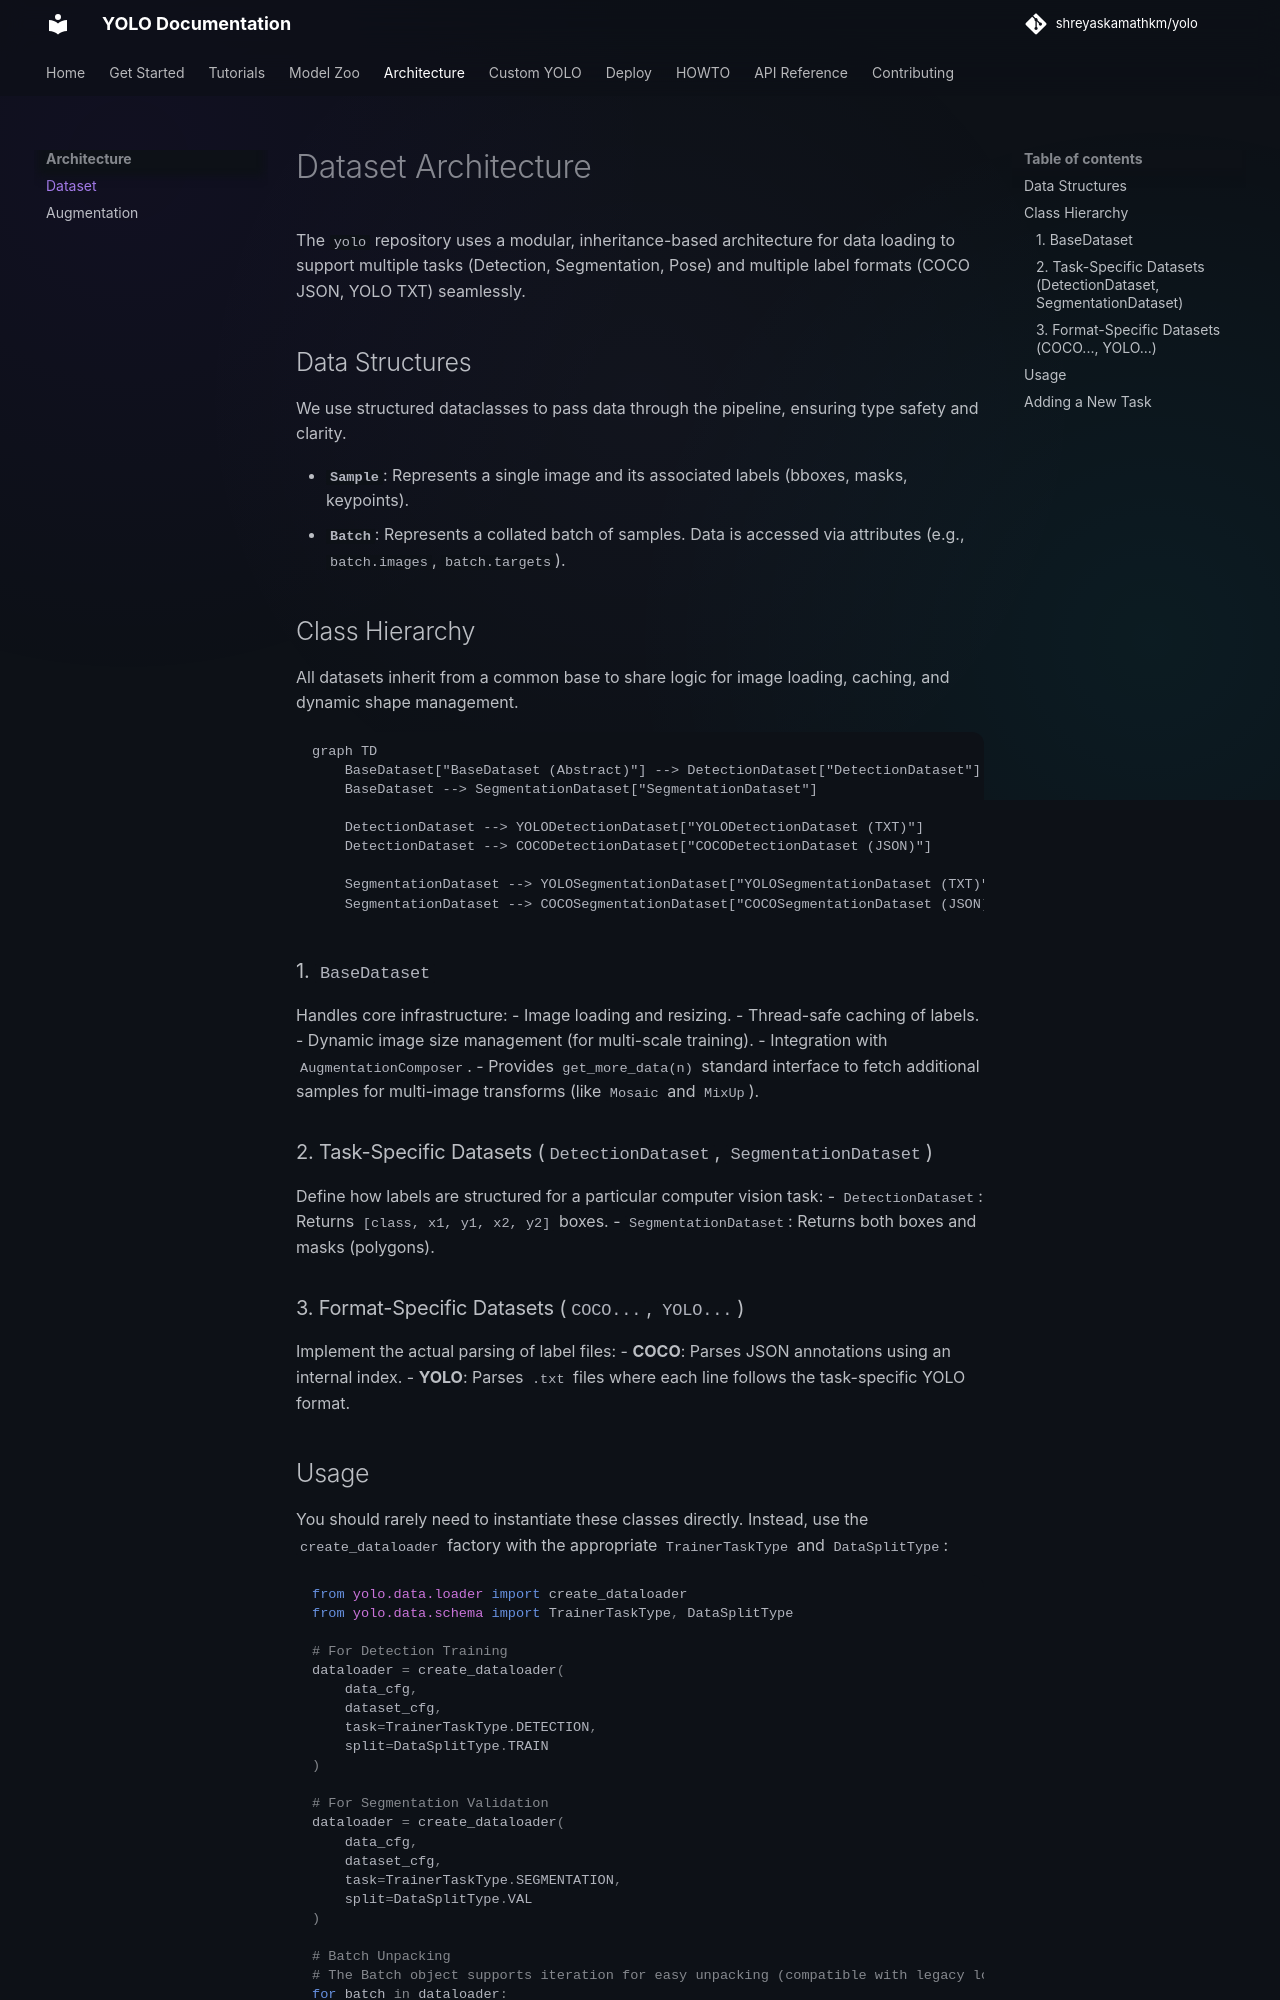

repository: shreyaskamathkm/yolo · page: dataset_architecture/index.html · generator: mkdocs

# Dataset Architecture

The `yolo` repository uses a modular, inheritance-based architecture for data loading to support multiple tasks (Detection, Segmentation, Pose) and multiple label formats (COCO JSON, YOLO TXT) seamlessly.

## Data Structures

We use structured dataclasses to pass data through the pipeline, ensuring type safety and clarity.

- **`Sample`**: Represents a single image and its associated labels (bboxes, masks, keypoints).
- **`Batch`**: Represents a collated batch of samples. Data is accessed via attributes (e.g., `batch.images`, `batch.targets`).

## Class Hierarchy

All datasets inherit from a common base to share logic for image loading, caching, and dynamic shape management.

```mermaid
graph TD
    BaseDataset["BaseDataset (Abstract)"] --> DetectionDataset["DetectionDataset"]
    BaseDataset --> SegmentationDataset["SegmentationDataset"]

    DetectionDataset --> YOLODetectionDataset["YOLODetectionDataset (TXT)"]
    DetectionDataset --> COCODetectionDataset["COCODetectionDataset (JSON)"]

    SegmentationDataset --> YOLOSegmentationDataset["YOLOSegmentationDataset (TXT)"]
    SegmentationDataset --> COCOSegmentationDataset["COCOSegmentationDataset (JSON)"]
```

### 1. `BaseDataset`
Handles core infrastructure:
- Image loading and resizing.
- Thread-safe caching of labels.
- Dynamic image size management (for multi-scale training).
- Integration with `AugmentationComposer`.
- Provides `get_more_data(n)` standard interface to fetch additional samples for multi-image transforms (like `Mosaic` and `MixUp`).

### 2. Task-Specific Datasets (`DetectionDataset`, `SegmentationDataset`)
Define how labels are structured for a particular computer vision task:
- `DetectionDataset`: Returns `[class, x1, y1, x2, y2]` boxes.
- `SegmentationDataset`: Returns both boxes and masks (polygons).

### 3. Format-Specific Datasets (`COCO...`, `YOLO...`)
Implement the actual parsing of label files:
- **COCO**: Parses JSON annotations using an internal index.
- **YOLO**: Parses `.txt` files where each line follows the task-specific YOLO format.
